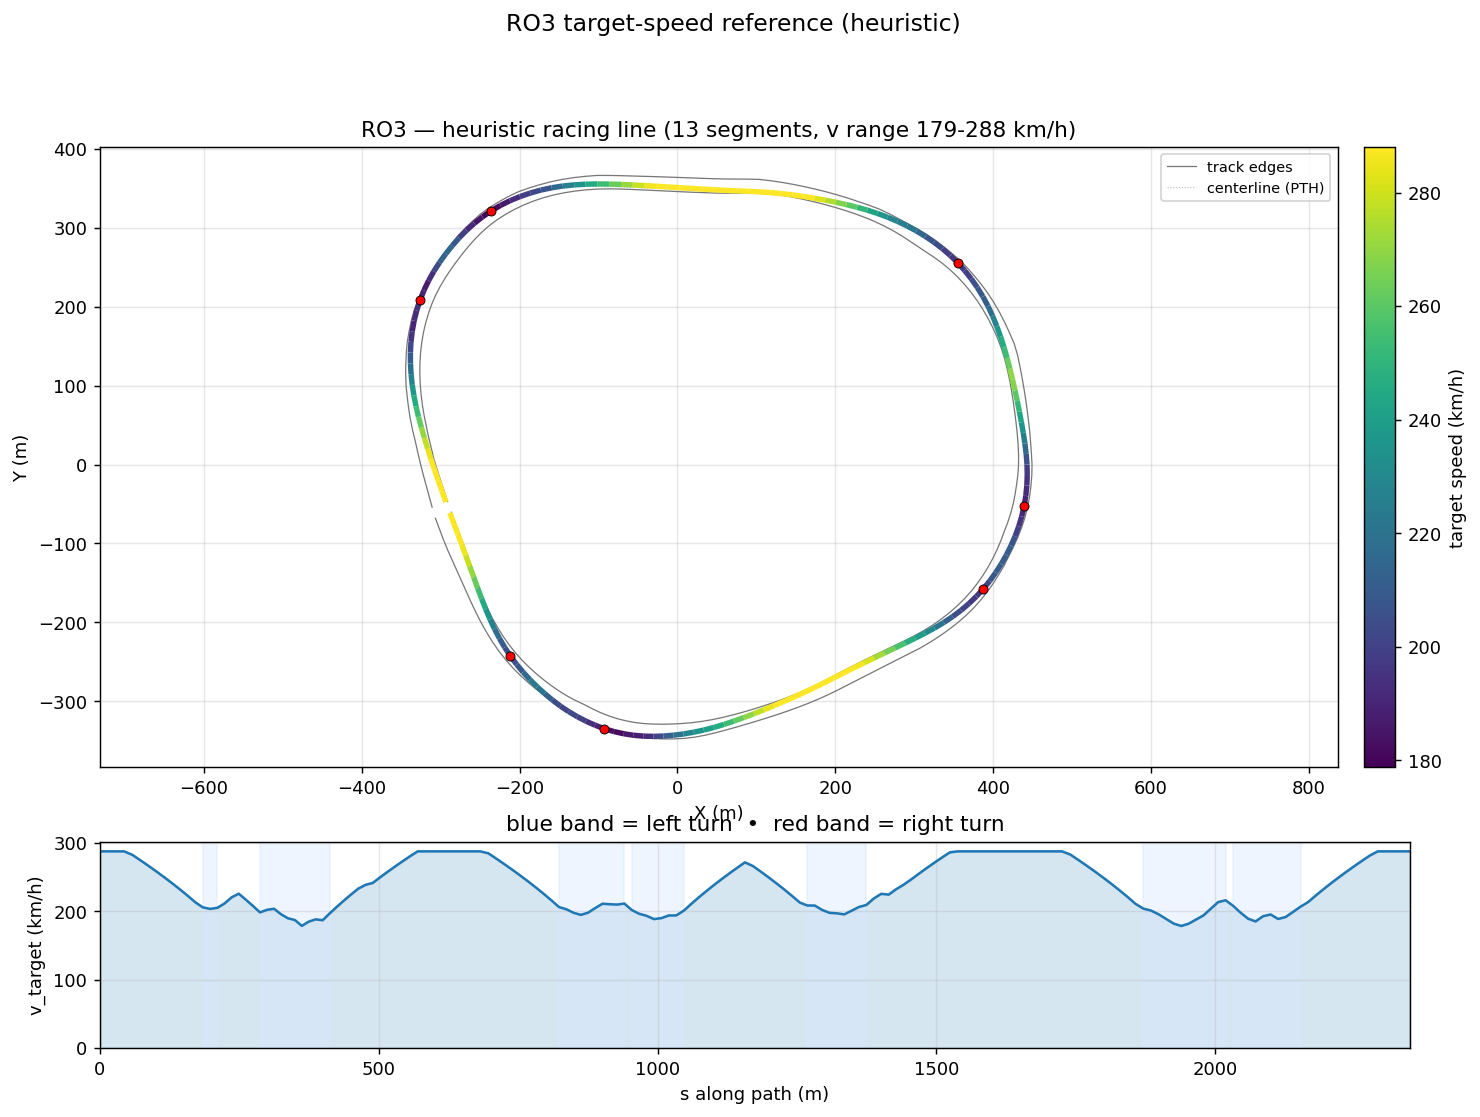

Data behind this chart, as committed beside it:
s_m, x_center_m, y_center_m, z_center_m, x_line_m, y_line_m, offset_m, heading_rad, curvature_1_per_m, radius_m, slope_pct, width_m, drive_left_m, drive_right_m, limit_left_m, limit_right_m, segment_id, segment_kind, v_target_ms, v_target_kmh
0.0, -288.1, -61.17, 13.16, -288.3, -61.24, -0.1994, -1.214, 0.0002902, 3445, -0.8352, 21.65, -19.75, 1.9, -149, 2.874, 0, straight, 80.0, 288.0
14.33, -283, -74.58, 13.04, -283.2, -74.64, -0.1716, -1.21, 3.0637380115106083e-06, 326399, -0.8539, 21.7, -19.75, 1.95, -148.9, 2.88, 0, straight, 80.0, 288.0
28.72, -278, -88.06, 12.91, -278.1, -88.12, -0.1558, -1.214, -0.0002862, 3494, -0.8993, 21.7, -19.7, 2, -148.7, 2.888, 0, straight, 80.0, 288.0
43.19, -273, -101.6, 12.78, -273.1, -101.7, -0.1514, -1.218, -0.0001909, 5238, -0.9437, 21.28, -19.28, 2, -148.6, 2.895, 0, straight, 80.0, 288.0
57.72, -268, -115.3, 12.64, -268.1, -115.3, -0.1574, -1.219, -4.847188375200345e-05, 20631, -0.8756, 20.28, -18.28, 2, -148.5, 2.902, 0, straight, 78.62, 283
72.31, -262.9, -129, 12.52, -263.1, -129, -0.1723, -1.219, 2.730208969995568e-05, 36627, -0.7856, 19.23, -17.28, 1.95, -148.4, 2.91, 0, straight, 76.4, 275
86.96, -257.9, -142.7, 12.41, -258.1, -142.8, -0.1951, -1.219, 0.0001256, 7959, -0.7468, 18.19, -16.29, 1.9, -148.3, 2.916, 0, straight, 74.11, 266.8
101.6, -252.8, -156.5, 12.3, -253, -156.6, -0.2249, -1.216, 0.0004975, 2010, -0.6436, 17.14, -15.29, 1.85, -148.2, 2.922, 0, straight, 71.74, 258.3
116.1, -247.7, -170, 12.22, -248, -170.1, -0.2614, -1.204, 0.001183, 845.3, -0.6518, 16.24, -14.29, 1.95, -148.1, 2.926, 0, straight, 69.33, 249.6
130.2, -242.5, -183.2, 12.12, -242.8, -183.3, -0.3047, -1.182, 0.001963, 509.4, -0.8715, 15.54, -13.29, 2.25, -148.1, 2.929, 0, straight, 66.89, 240.8
144.1, -237.1, -195.9, 11.98, -237.4, -196.1, -0.3556, -1.149, 0.002547, 392.6, -1.178, 15.22, -12.29, 2.93, -148.1, 2.93, 0, straight, 64.4, 231.8
157.7, -231.2, -208.2, 11.79, -231.6, -208.4, -0.4152, -1.112, 0.003295, 303.5, -1.414, 15.22, -11.29, 3.929, -146.4, 4.1, 0, straight, 61.86, 222.7
171.1, -225, -220.1, 11.6, -225.4, -220.3, -0.4844, -1.061, 0.003909, 255.8, -1.762, 15.22, -10.29, 4.928, -141.8, 5.65, 0, straight, 59.26, 213.3
184.3, -218.3, -231.4, 11.33, -218.8, -231.7, -0.5641, -1.008, 0.00419, 238.7, -2.146, 15.22, -9.293, 5.927, -134.8, 7.3, 1, left, 57.24, 206.1
197.4, -211, -242.3, 11.03, -211.5, -242.6, -0.6545, -0.9508, 0.004285, 233.4, -2.341, 15.22, -8.294, 6.926, -125.9, 9.05, 1, left, 56.61, 203.8
210.3, -203.2, -252.6, 10.72, -203.8, -253, -0.7552, -0.8969, 0.004221, 236.9, -2.403, 15.22, -7.295, 7.925, -115.7, 10.7, 1, left, 57.03, 205.3
223.2, -194.9, -262.4, 10.41, -195.5, -263, -0.8652, -0.8419, 0.003972, 251.8, -2.364, 15.22, -6.296, 8.924, -104.7, 12.2, 2, straight, 58.79, 211.7
236, -186.1, -271.7, 10.11, -186.8, -272.4, -0.9829, -0.7949, 0.003582, 279.2, -2.259, 15.22, -5.297, 9.923, -93.39, 13.45, 2, straight, 61.3, 220.7
248.8, -177, -280.7, 9.834, -177.7, -281.5, -1.106, -0.7502, 0.003476, 287.7, -2.088, 15.22, -4.298, 10.92, -82.36, 14.5, 2, straight, 62.8, 226.1
261.5, -167.5, -289.2, 9.578, -168.3, -290.1, -1.233, -0.7061, 0.00337, 296.8, -1.908, 15.22, -3.299, 11.92, -72.14, 15.25, 2, straight, 60.36, 217.3
274.2, -157.6, -297.2, 9.347, -158.5, -298.3, -1.36, -0.6643, 0.003933, 254.3, -1.622, 15.22, -2.3, 12.92, -63.26, 15.65, 2, straight, 57.82, 208.2
286.9, -147.4, -304.8, 9.166, -148.3, -306, -1.485, -0.6063, 0.004508, 221.8, -1.42, 16.28, -2.357, 13.92, -56.26, 15.8, 3, left, 55.19, 198.7
299.5, -136.9, -311.6, 8.989, -137.7, -313, -1.605, -0.5504, 0.004342, 230.3, -1.397, 17.41, -2.494, 14.92, -51.66, 15.95, 3, left, 56.23, 202.4
312, -126, -317.9, 8.815, -126.9, -319.4, -1.716, -0.4972, 0.004275, 233.9, -1.277, 18.57, -2.656, 15.92, -50.01, 15.95, 3, left, 56.67, 204
324.5, -114.9, -323.6, 8.669, -115.7, -325.2, -1.813, -0.4434, 0.004632, 215.9, -1.126, 18.59, -2.793, 15.8, -48.7, 15.8, 3, left, 54.45, 196
337, -103.5, -328.6, 8.534, -104.2, -330.3, -1.894, -0.3814, 0.004927, 203, -1.049, 18.35, -2.85, 15.5, -46.15, 15.5, 3, left, 52.79, 190
349.5, -91.75, -332.9, 8.407, -92.37, -334.7, -1.954, -0.3204, 0.005061, 197.6, -0.9959, 18.2, -2.995, 15.2, -43.65, 15.2, 3, left, 52.08, 187.5
361.9, -79.83, -336.4, 8.286, -80.34, -338.3, -1.991, -0.2555, 0.005558, 179.9, -1.022, 18.17, -3.315, 14.85, -38.15, 14.85, 3, left, 49.7, 178.9
374.3, -67.72, -339.1, 8.153, -68.08, -341, -2.004, -0.1824, 0.005189, 192.7, -1.171, 18.23, -3.635, 14.6, -32.66, 14.6, 3, left, 51.44, 185.2
386.8, -55.43, -341, 7.995, -55.68, -343, -1.991, -0.1266, 0.005008, 199.7, -1.176, 18.03, -3.78, 14.25, -30.16, 14.25, 3, left, 52.36, 188.5
399.3, -42.98, -342.1, 7.86, -43.09, -344.1, -1.956, -0.05739, 0.005078, 196.9, -1.138, 17.97, -4.024, 13.95, -30.45, 13.95, 3, left, 52, 187.2
411.9, -30.41, -342.5, 7.709, -30.41, -344.4, -1.9, 0.0007345, 0.004288, 233.2, -1.156, 18.3, -4.654, 13.65, -31, 13.65, 3, left, 54.77, 197.2
424.5, -17.76, -342.1, 7.568, -17.67, -344, -1.827, 0.05073, 0.003823, 261.5, -1.074, 18.67, -5.516, 13.15, -31.9, 13.15, 4, straight, 57.42, 206.7
437.3, -5.053, -341.2, 7.437, -4.883, -342.9, -1.741, 0.09781, 0.003459, 289.1, -0.9603, 18.95, -6.454, 12.5, -33, 12.5, 4, straight, 59.98, 215.9
450.1, 7.687, -339.7, 7.323, 7.915, -341.3, -1.647, 0.1392, 0.00333, 300.3, -0.9202, 19.02, -7.316, 11.7, -34.3, 11.7, 4, straight, 62.44, 224.8
463, 20.44, -337.6, 7.2, 20.72, -339.1, -1.548, 0.1836, 0.003171, 315.3, -0.9665, 18.7, -7.946, 10.75, -35.45, 10.75, 4, straight, 64.83, 233.4
476, 33.18, -335, 7.072, 33.49, -336.4, -1.447, 0.2213, 0.003116, 320.9, -1.011, 17.99, -8.19, 9.795, -36.4, 9.8, 4, straight, 66.37, 238.9
489.1, 45.88, -331.8, 6.936, 46.23, -333.1, -1.347, 0.265, 0.003043, 328.6, -1.096, 17.13, -8.331, 8.796, -37.35, 8.8, 4, straight, 67.17, 241.8
502.3, 58.53, -328.1, 6.784, 58.9, -329.3, -1.251, 0.3012, 0.002414, 414.3, -1.149, 16.52, -8.724, 7.797, -38.05, 7.9, 4, straight, 69.44, 250
515.6, 71.14, -324, 6.632, 71.52, -325.1, -1.159, 0.3288, 0.001725, 579.7, -1.1, 16.12, -9.323, 6.798, -38.75, 6.95, 4, straight, 71.65, 258
528.9, 83.75, -319.5, 6.492, 84.11, -320.5, -1.073, 0.3471, 0.001222, 818.2, -1.074, 15.88, -10.08, 5.799, -39.7, 5.8, 4, straight, 73.82, 265.7
542.4, 96.37, -314.9, 6.344, 96.72, -315.8, -0.9929, 0.3615, 0.001067, 936.9, -1.099, 15.76, -10.96, 4.8, -40.85, 4.8, 4, straight, 75.93, 273.4
555.9, 109, -310, 6.195, 109.4, -310.8, -0.9194, 0.376, 0.001004, 996, -1.093, 15.85, -11.9, 3.95, -41.9, 3.95, 4, straight, 78.01, 280.8
569.6, 121.7, -304.9, 6.046, 122, -305.7, -0.8522, 0.3888, 0.00098, 1020, -1.067, 15.96, -12.86, 3.1, -42.95, 3.1, 4, straight, 80.0, 288.0
583.3, 134.4, -299.6, 5.903, 134.7, -300.3, -0.7912, 0.4028, 0.0009699, 1031, -1.057, 16.1, -13.8, 2.3, -43.6, 2.3, 4, straight, 80.0, 288.0
597.2, 147, -294.1, 5.755, 147.3, -294.7, -0.7367, 0.4156, 0.0009627, 1039, -1.166, 16.43, -14.68, 1.75, -46.4, 1.75, 4, straight, 80.0, 288.0
611.1, 159.7, -288.4, 5.579, 160, -289, -0.6891, 0.4295, 0.001108, 902.1, -1.234, 16.84, -15.44, 1.4, -46.8, 1.4, 4, straight, 80.0, 288.0
625.1, 172.4, -282.4, 5.411, 172.7, -283, -0.6492, 0.4465, 0.001176, 850, -1.268, 17.29, -16.04, 1.25, -46.9, 1.25, 4, straight, 80.0, 288.0
639.2, 185.1, -276.3, 5.223, 185.3, -276.8, -0.6181, 0.4625, 0.0008466, 1181, -1.401, 17.78, -16.43, 1.35, -46.9, 1.35, 4, straight, 80.0, 288.0
653.3, 197.7, -269.9, 5.015, 198, -270.4, -0.597, 0.4704, 9.820203763692345e-05, 10183, -1.474, 18.22, -16.57, 1.65, -46.65, 1.65, 4, straight, 80.0, 288.0
667.5, 210.4, -263.5, 4.805, 210.6, -264, -0.5868, 0.4653, -0.0003414, 2929, -1.462, 18.4, -16.5, 1.9, -46.35, 1.9, 4, straight, 80.0, 288.0
681.8, 223.2, -257.1, 4.598, 223.4, -257.6, -0.5881, 0.4606, -0.0003631, 2754, -1.422, 18.45, -16.35, 2.1, -46.15, 2.1, 4, straight, 80.0, 288.0
696.2, 236.1, -250.7, 4.397, 236.3, -251.3, -0.6007, 0.4548, -0.0003787, 2640, -1.282, 18.37, -16.12, 2.25, -46.05, 2.25, 4, straight, 79.21, 285.2
710.7, 249.1, -244.4, 4.229, 249.3, -245, -0.6236, 0.4497, -0.0002851, 3507, -1.131, 18.15, -15.85, 2.3, -46, 2.3, 4, straight, 77.04, 277.3
725.2, 262.1, -238.1, 4.07, 262.4, -238.7, -0.6554, 0.4466, -0.0001289, 7759, -1.052, 17.85, -15.55, 2.3, -46, 2.3, 4, straight, 74.79, 269.2
739.7, 275.3, -231.8, 3.923, 275.6, -232.5, -0.6938, 0.446, 0.0002095, 4774, -0.9645, 17.5, -15.25, 2.25, -46, 2.25, 4, straight, 72.46, 260.9
754.3, 288.4, -225.5, 3.789, 288.7, -226.2, -0.7361, 0.4527, 0.0007491, 1335, -0.8206, 17.23, -14.98, 2.25, -45.95, 2.25, 4, straight, 70.06, 252.2
768.5, 301.2, -219.2, 3.686, 301.5, -219.9, -0.7791, 0.4674, 0.001252, 798.4, -0.7727, 17.15, -14.75, 2.4, -45.85, 2.4, 4, straight, 67.63, 243.5
782.5, 313.6, -212.8, 3.571, 313.9, -213.5, -0.8192, 0.4879, 0.001867, 535.7, -0.8922, 16.76, -13.96, 2.8, -45.5, 2.8, 4, straight, 65.15, 234.5
796.2, 325.6, -206.2, 3.439, 326, -206.9, -0.8524, 0.5189, 0.002745, 364.3, -0.9347, 16.51, -12.96, 3.55, -46.62, 3.55, 4, straight, 62.62, 225.4
... 113 more rows
